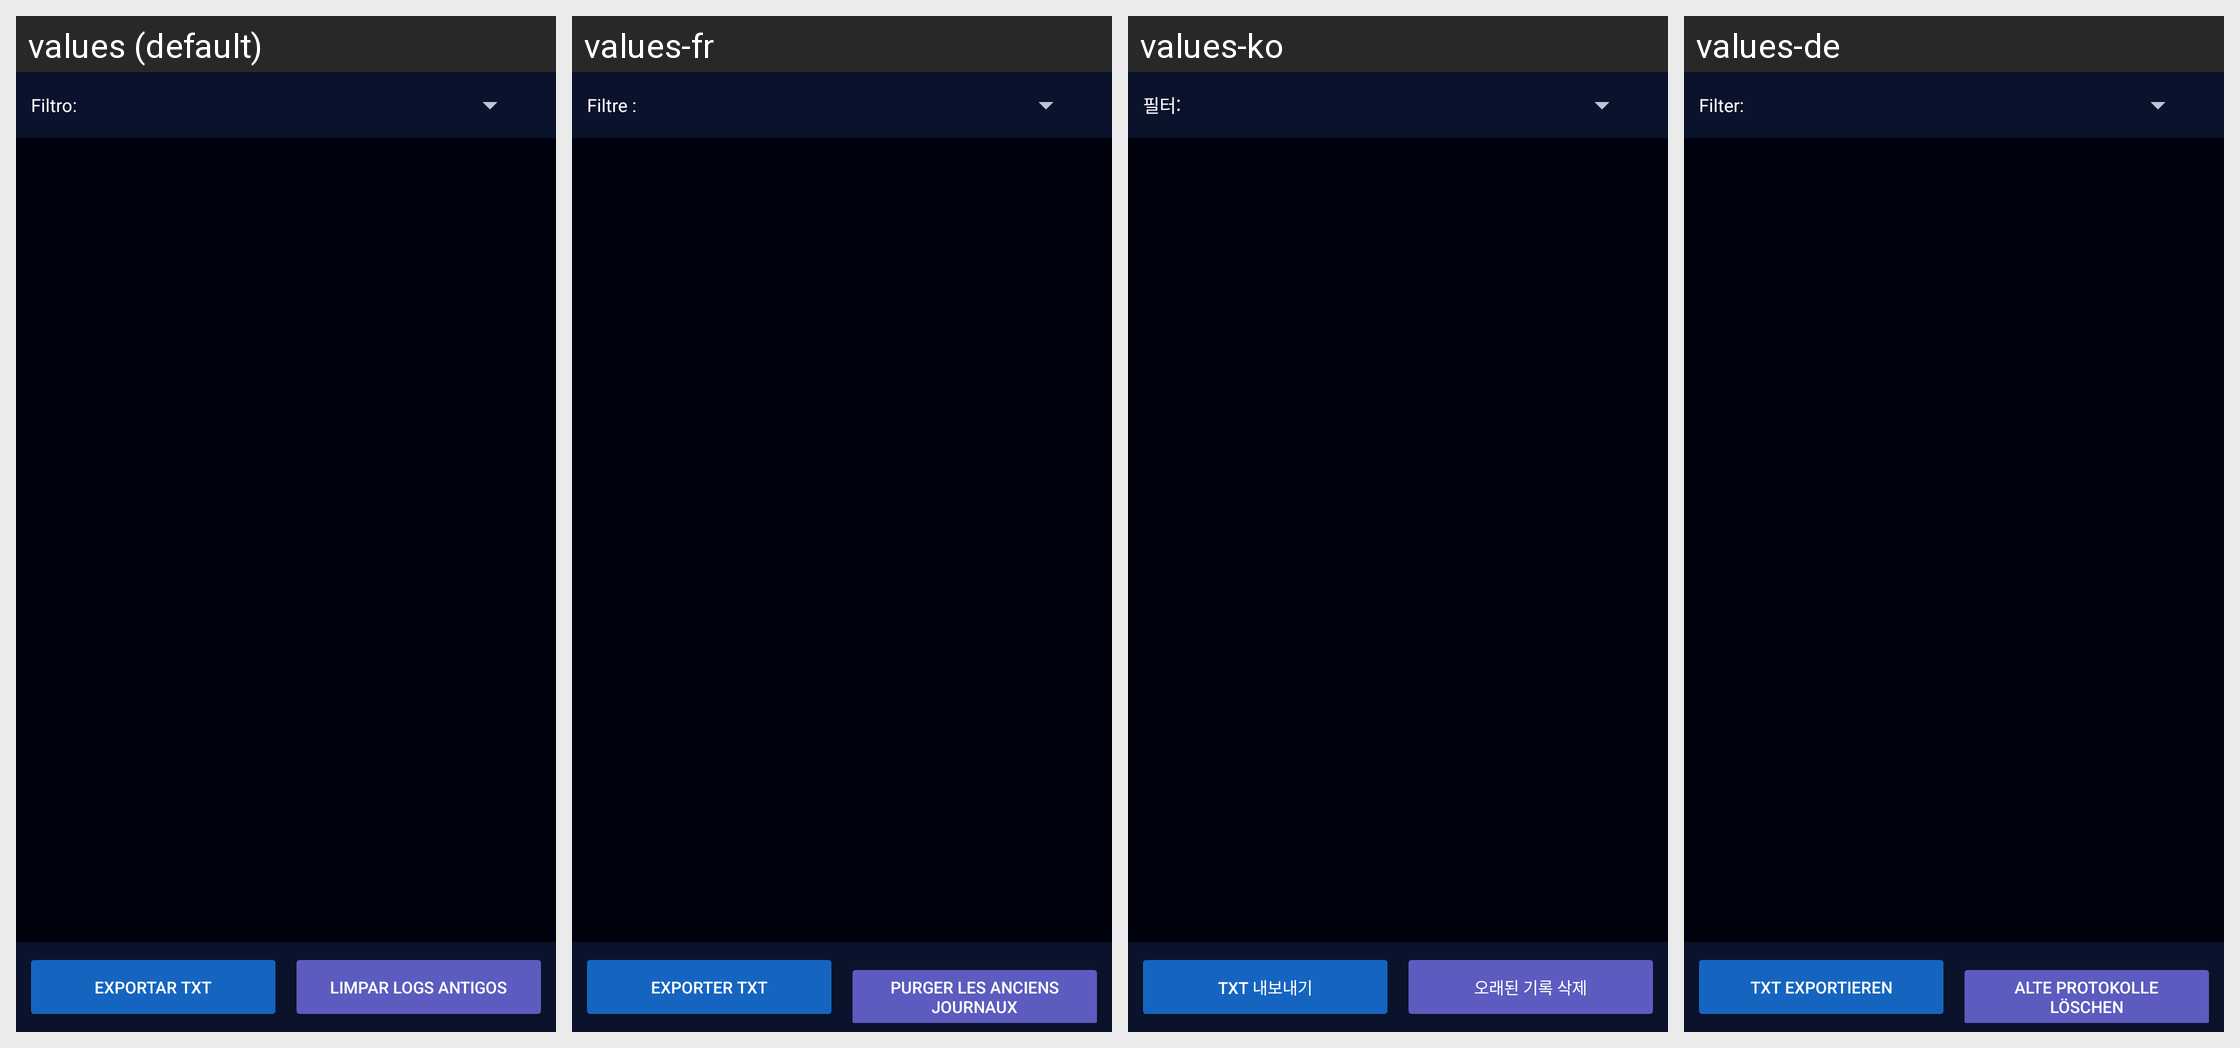

Locale-by-locale string values for the Android screen shown in this grid:
Android screen res/layout/activity_logs.xml rendered under 4 locales, left to right: values (default), values-fr, values-ko, values-de. Device: Nexus 5 (rendered at 1080×1920; each locale shown at half size, 540×960, under a caption strip naming it); theme Theme.Radioterapia.
Other locales in the repository, not shown: values-ar, values-bn, values-en, values-es, values-it, values-ja, values-pl, values-zh.
Strings drawn on this screen, with the default value and each locale's value (text and hints the layout hard-codes, and strings that could not be matched under every locale, appear in the picture but are not listed):

hl_filter
  values: Filtro:
  values-fr: Filtre :
  values-ko: 필터:
  values-de: Filter:

export_logs
  values: Exportar TXT
  values-fr: Exporter TXT
  values-ko: TXT 내보내기
  values-de: TXT exportieren

clear_old_logs
  values: Limpar logs antigos
  values-fr: Purger les anciens journaux
  values-ko: 오래된 기록 삭제
  values-de: Alte Protokolle löschen
